The GitHub repository navya28-S2005/DragonFruit contains a labelled image folder "Dataset" with 2 categories: ripe dragon fruit, unripe dragon fruit. Examples follow, each with its label.

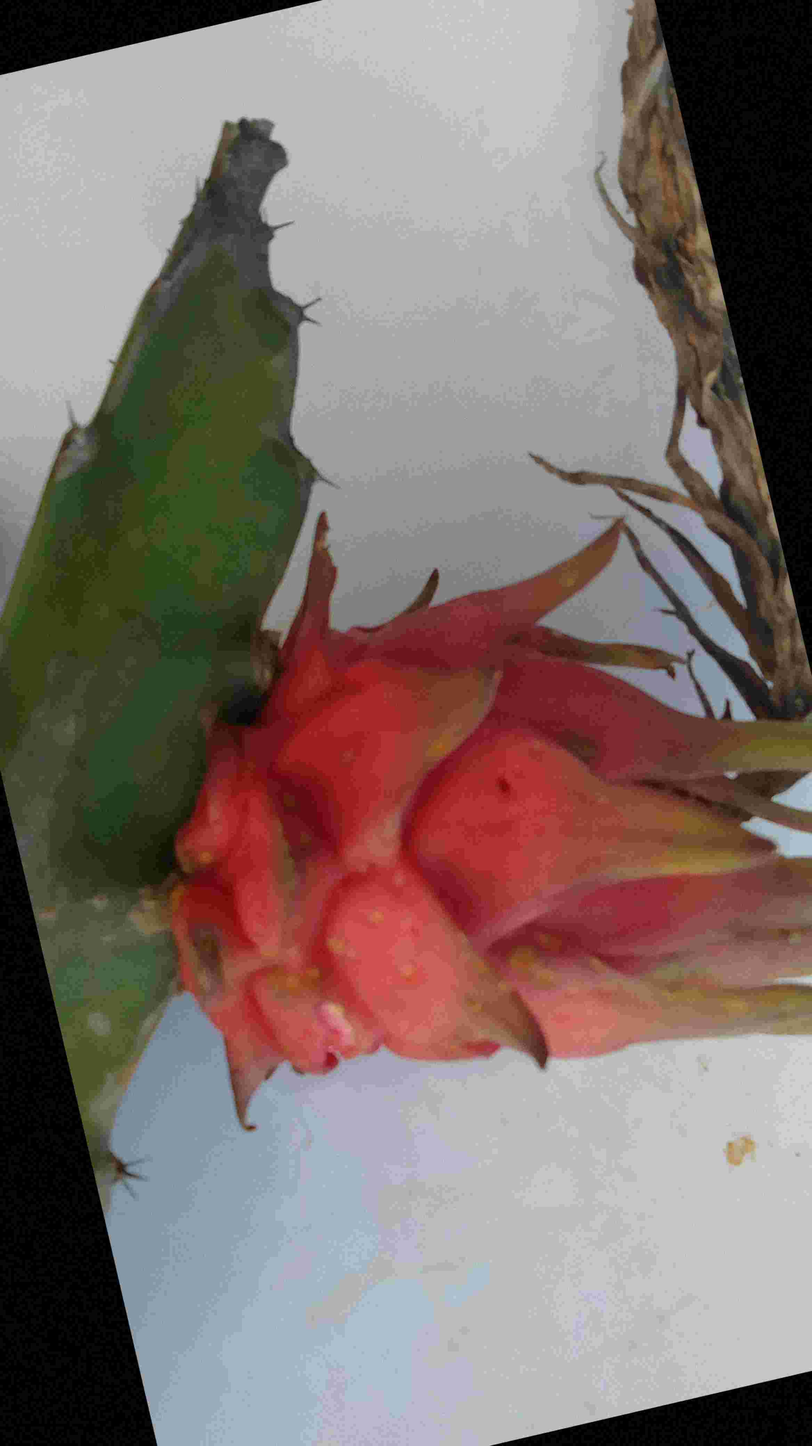
Label: ripe dragon fruit

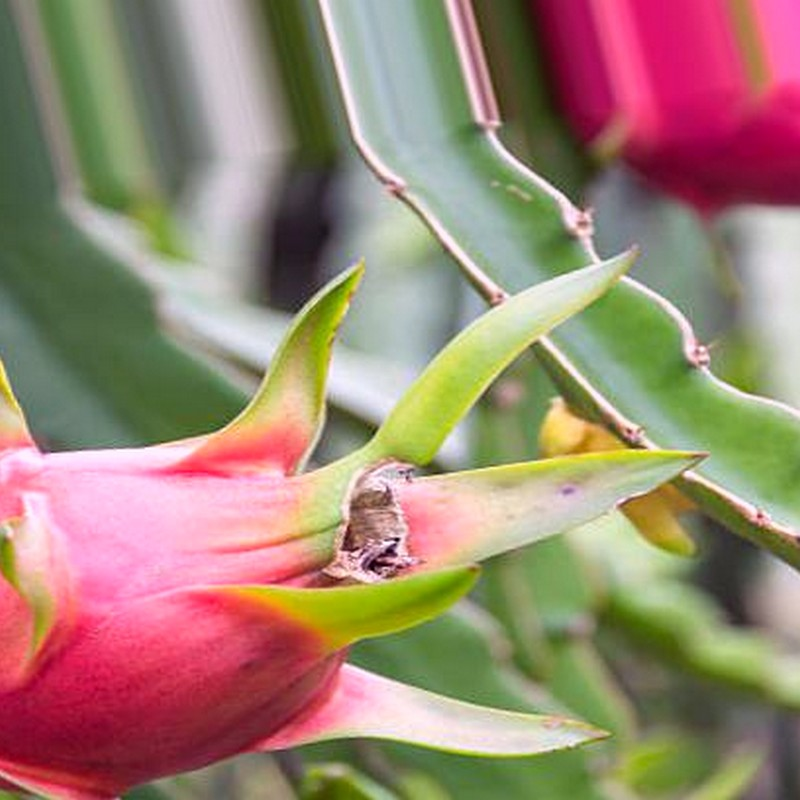
Label: ripe dragon fruit

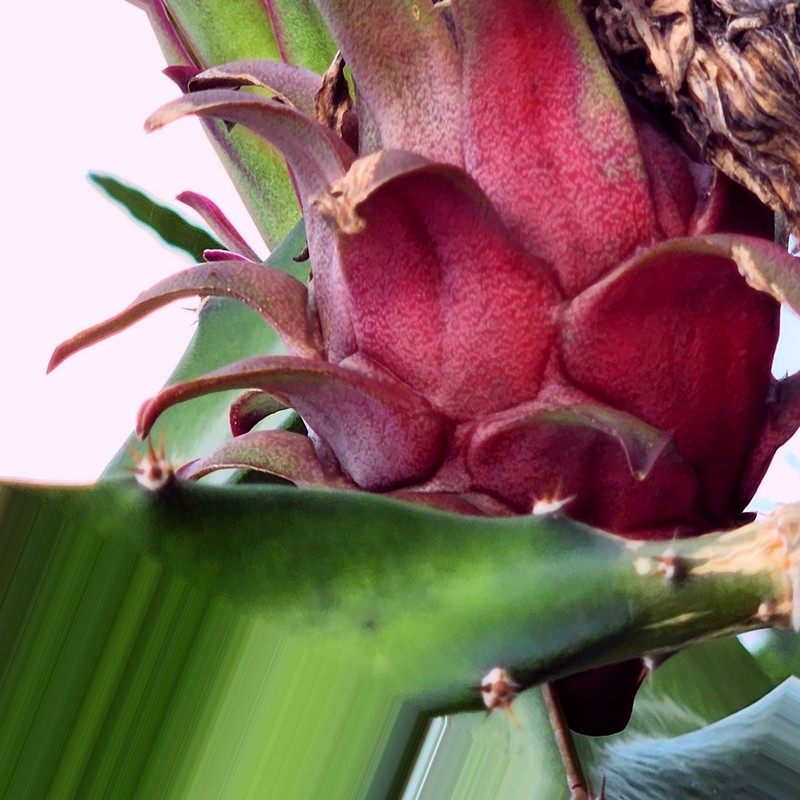
Label: ripe dragon fruit

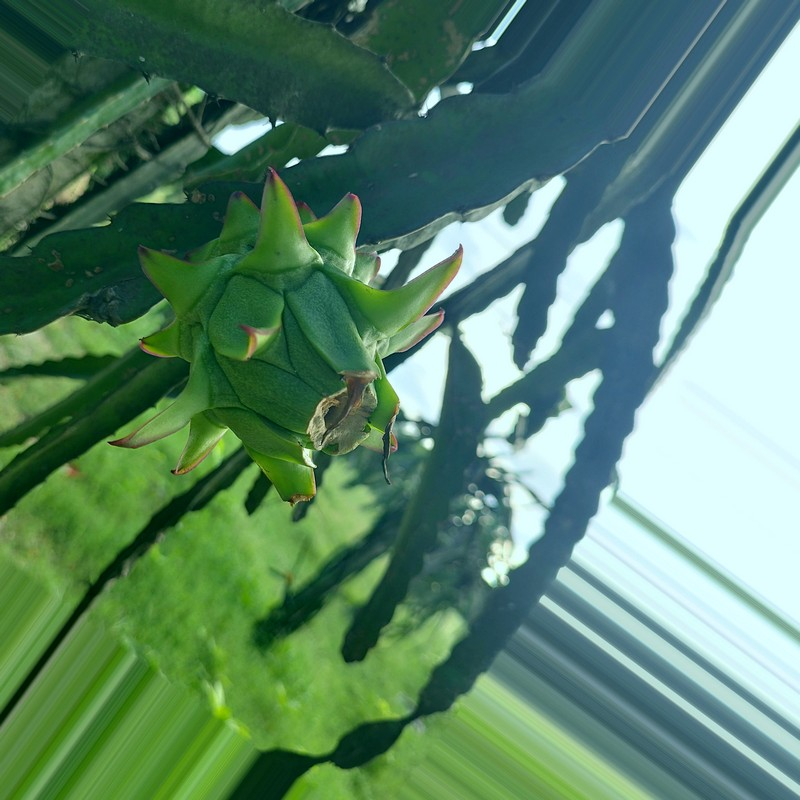
Label: unripe dragon fruit

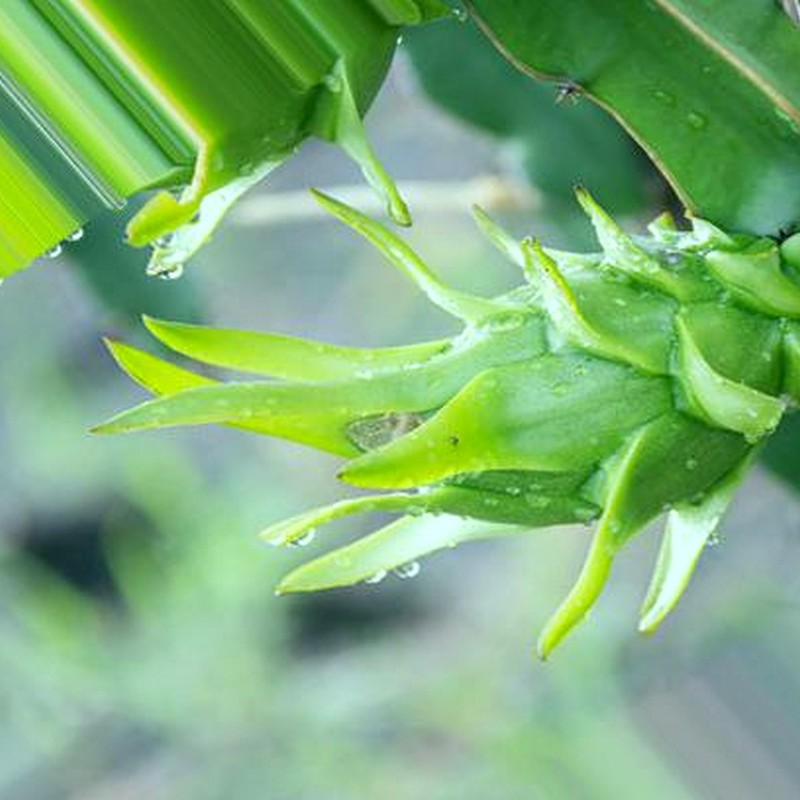
Label: unripe dragon fruit

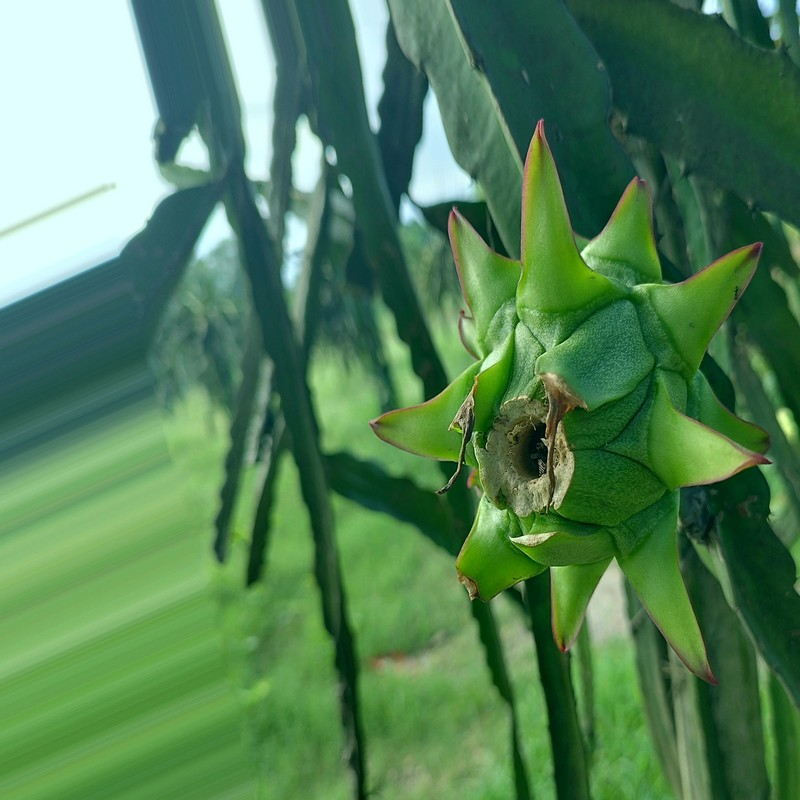
Label: unripe dragon fruit
